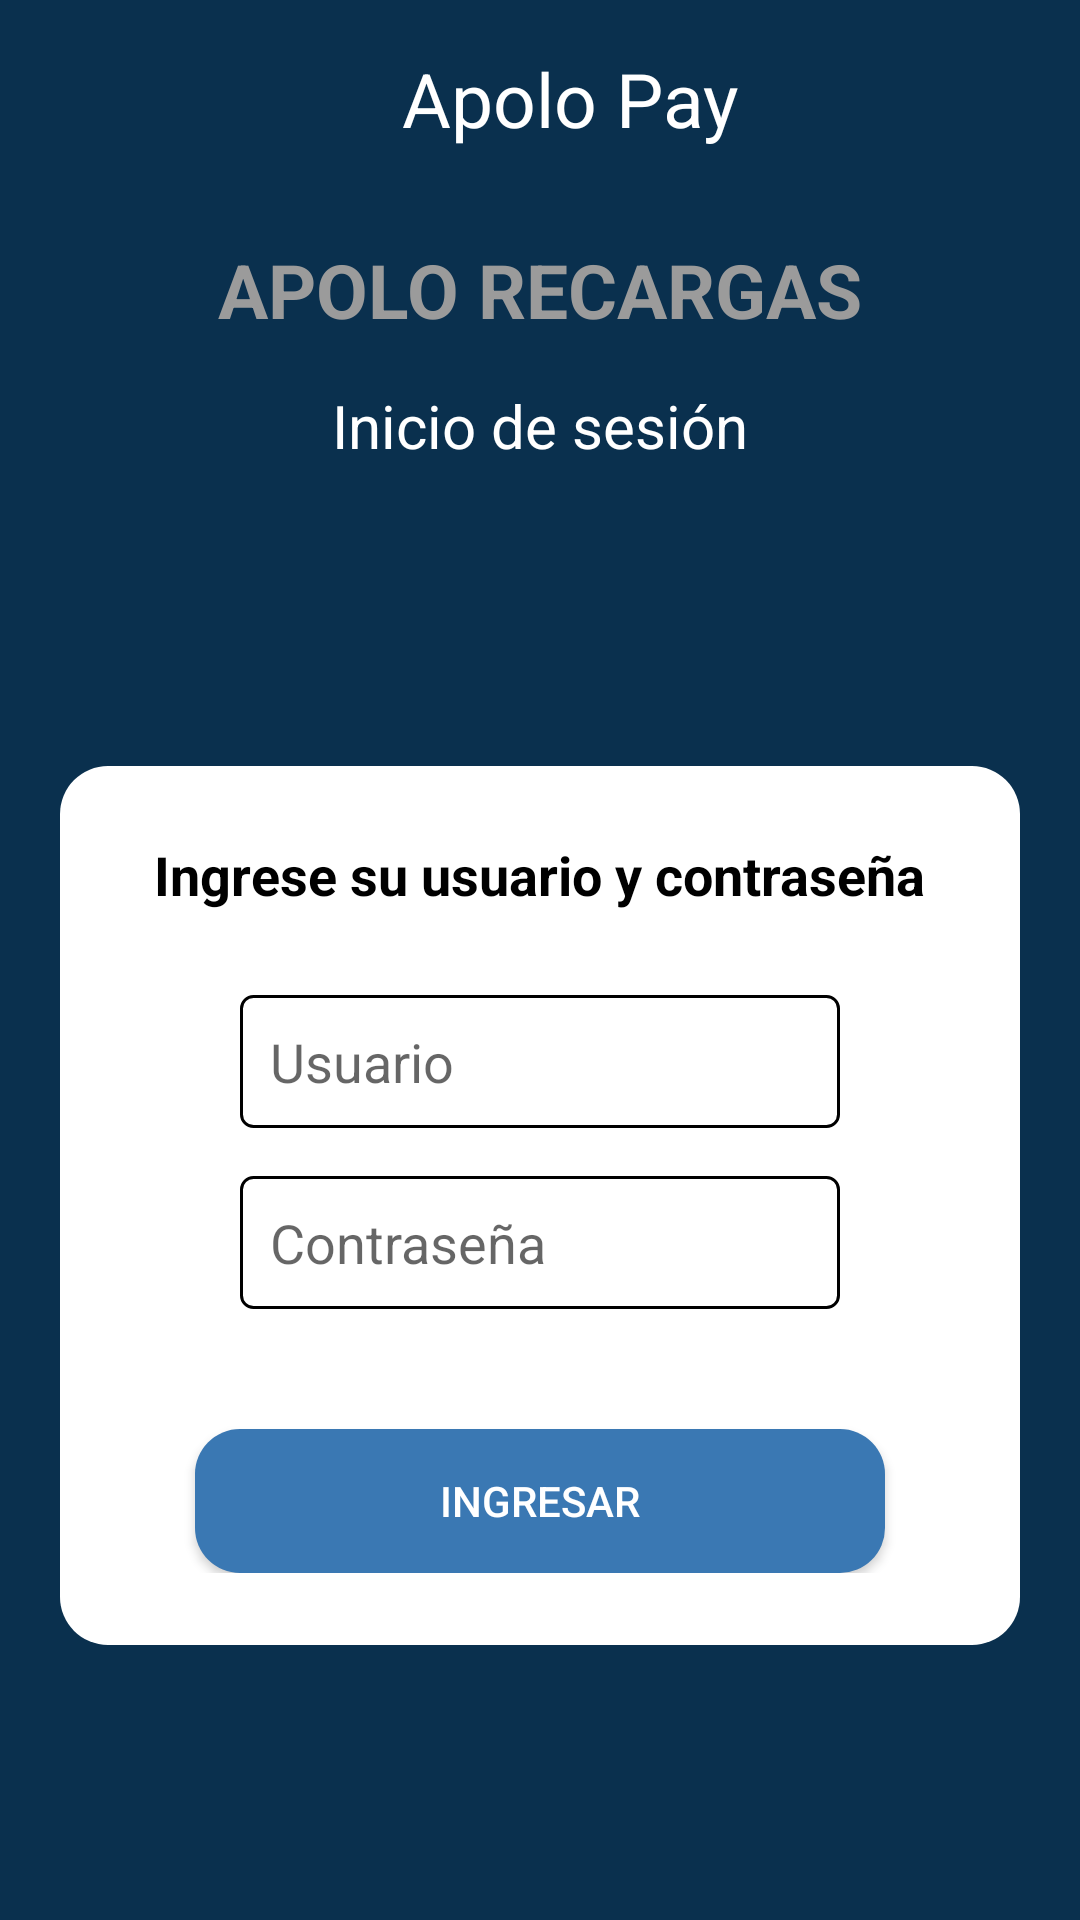

This screen was rendered from an Android layout file. Write that file and the resources it references.
<!-- AndroidManifest.xml: application theme Theme.VistasPruebas -->
<!-- res/layout/activity_main.xml -->
<?xml version="1.0" encoding="utf-8"?>
<androidx.constraintlayout.widget.ConstraintLayout xmlns:android="http://schemas.android.com/apk/res/android"
    xmlns:app="http://schemas.android.com/apk/res-auto"
    xmlns:tools="http://schemas.android.com/tools"
    android:layout_width="match_parent"
    android:layout_height="match_parent"
    android:background="#0A304E"
    tools:context=".MainActivity">

    <TextView
        android:id="@+id/tvNombreEmpresa"
        android:layout_width="wrap_content"
        android:layout_height="wrap_content"
        android:layout_marginStart="164dp"
        android:layout_marginTop="16dp"
        android:layout_marginEnd="184dp"
        android:text="Apolo Pay"
        android:textColor="@color/white"
        android:textSize="25dp"
        app:layout_constraintEnd_toEndOf="parent"
        app:layout_constraintHorizontal_bias="0.3"
        app:layout_constraintStart_toStartOf="parent"
        app:layout_constraintTop_toTopOf="parent" />

    <TextView
        android:id="@+id/tvNombreApp"
        android:layout_width="wrap_content"
        android:layout_height="wrap_content"
        android:text="apolo recargas"
        android:textAllCaps="true"
        android:textSize="25dp"
        android:textStyle="bold"
        android:layout_marginTop="30dp"
        app:layout_constraintStart_toStartOf="parent"
        app:layout_constraintEnd_toEndOf="parent"
        app:layout_constraintTop_toBottomOf="@+id/tvNombreEmpresa"
        android:textColor="#9B9B9B"
        />

    <TextView
        android:id="@+id/tvNombreActividad"
        android:layout_width="wrap_content"
        android:layout_height="wrap_content"
        android:layout_marginTop="15dp"
        android:text="Inicio de sesión"
        android:textSize="20dp"
        android:textColor="@color/white"
        app:layout_constraintTop_toBottomOf="@+id/tvNombreApp"
        app:layout_constraintStart_toStartOf="parent"
        app:layout_constraintEnd_toEndOf="parent"
        />

    <LinearLayout
        android:layout_width="320dp"
        android:layout_height="wrap_content"
        android:background="@drawable/logincontainer"
        android:layout_margin="100dp"
        app:layout_constraintTop_toBottomOf="@id/tvNombreActividad"
        app:layout_constraintStart_toStartOf="parent"
        app:layout_constraintEnd_toEndOf="parent"
        android:orientation="vertical"
        android:paddingHorizontal="30dp"
        android:paddingVertical="24dp"
        >
        <TextView
            android:layout_gravity="center_horizontal"
            android:layout_width="wrap_content"
            android:layout_height="wrap_content"
            android:text="Ingrese su usuario y contraseña"
            android:textSize="18dp"
            android:textStyle="bold"
            android:textColor="@color/black"
            />
        <EditText
            android:layout_marginHorizontal="30dp"
            android:layout_gravity="center_horizontal"
            android:layout_width="match_parent"
            android:layout_height="wrap_content"
            android:inputType="text"
            android:hint="Usuario"
            android:background="@drawable/edittextstyle"
            android:padding="10dp"
            android:layout_marginTop="28dp"
            />
        <EditText
            android:layout_marginHorizontal="30dp"
            android:layout_gravity="center_horizontal"
            android:layout_width="match_parent"
            android:layout_height="wrap_content"
            android:hint="Contraseña"
            android:inputType="textPassword"
            android:background="@drawable/edittextstyle"
            android:padding="10dp"
            android:layout_marginTop="16dp"
            />
        <Button
            android:id="@+id/buttonLogin"
            android:layout_marginTop="40dp"
            android:layout_marginHorizontal="15dp"
            android:layout_width="match_parent"
            android:layout_height="match_parent"
            android:background="@drawable/buttonstyle"
            android:text="Ingresar"
            android:textColor="@color/white"
            />
    </LinearLayout>

</androidx.constraintlayout.widget.ConstraintLayout>
<!-- resources referenced by this layout -->
<resources>
  <!-- drawable buttonstyle (drawable) -->
  <?xml version="1.0" encoding="utf-8"?>
  <shape xmlns:android="http://schemas.android.com/apk/res/android">
      <solid android:color="#3A78B3"/>
      <corners android:radius="15dp"/>
  
  </shape>
  <!-- drawable edittextstyle (drawable) -->
  <?xml version="1.0" encoding="utf-8"?>
  <shape xmlns:android="http://schemas.android.com/apk/res/android">
      <stroke android:color="#000" android:width="1dp"/>
      <corners android:radius="4dp"/>
  </shape>
  <!-- drawable logincontainer (drawable) -->
  <?xml version="1.0" encoding="utf-8"?>
  <shape xmlns:android="http://schemas.android.com/apk/res/android">
      <corners android:radius="16dp"></corners>
  
      <solid android:color="#FFF"></solid>
  </shape>
  <style name="Theme.VistasPruebas" parent="Theme.AppCompat.Light.NoActionBar">
          
          <item name="colorPrimary">@color/purple_500</item>
          <item name="colorPrimaryVariant">@color/purple_700</item>
          <item name="colorOnPrimary">@color/white</item>
          
          <item name="colorSecondary">@color/teal_200</item>
          <item name="colorSecondaryVariant">@color/teal_700</item>
          <item name="colorOnSecondary">@color/black</item>
          
          <item name="android:statusBarColor">?attr/colorPrimaryVariant</item>
          
      </style>
  <!-- not gathered from this repository: default colours our renderer supplied (Android Studio template values) -->
  <color name="purple_500">#FF6200EE</color>
  <color name="purple_700">#FF3700B3</color>
  <color name="teal_200">#FF03DAC5</color>
  <color name="teal_700">#FF018786</color>
  <color name="black">#FF000000</color>
  <color name="white">#FFFFFFFF</color>
</resources>
